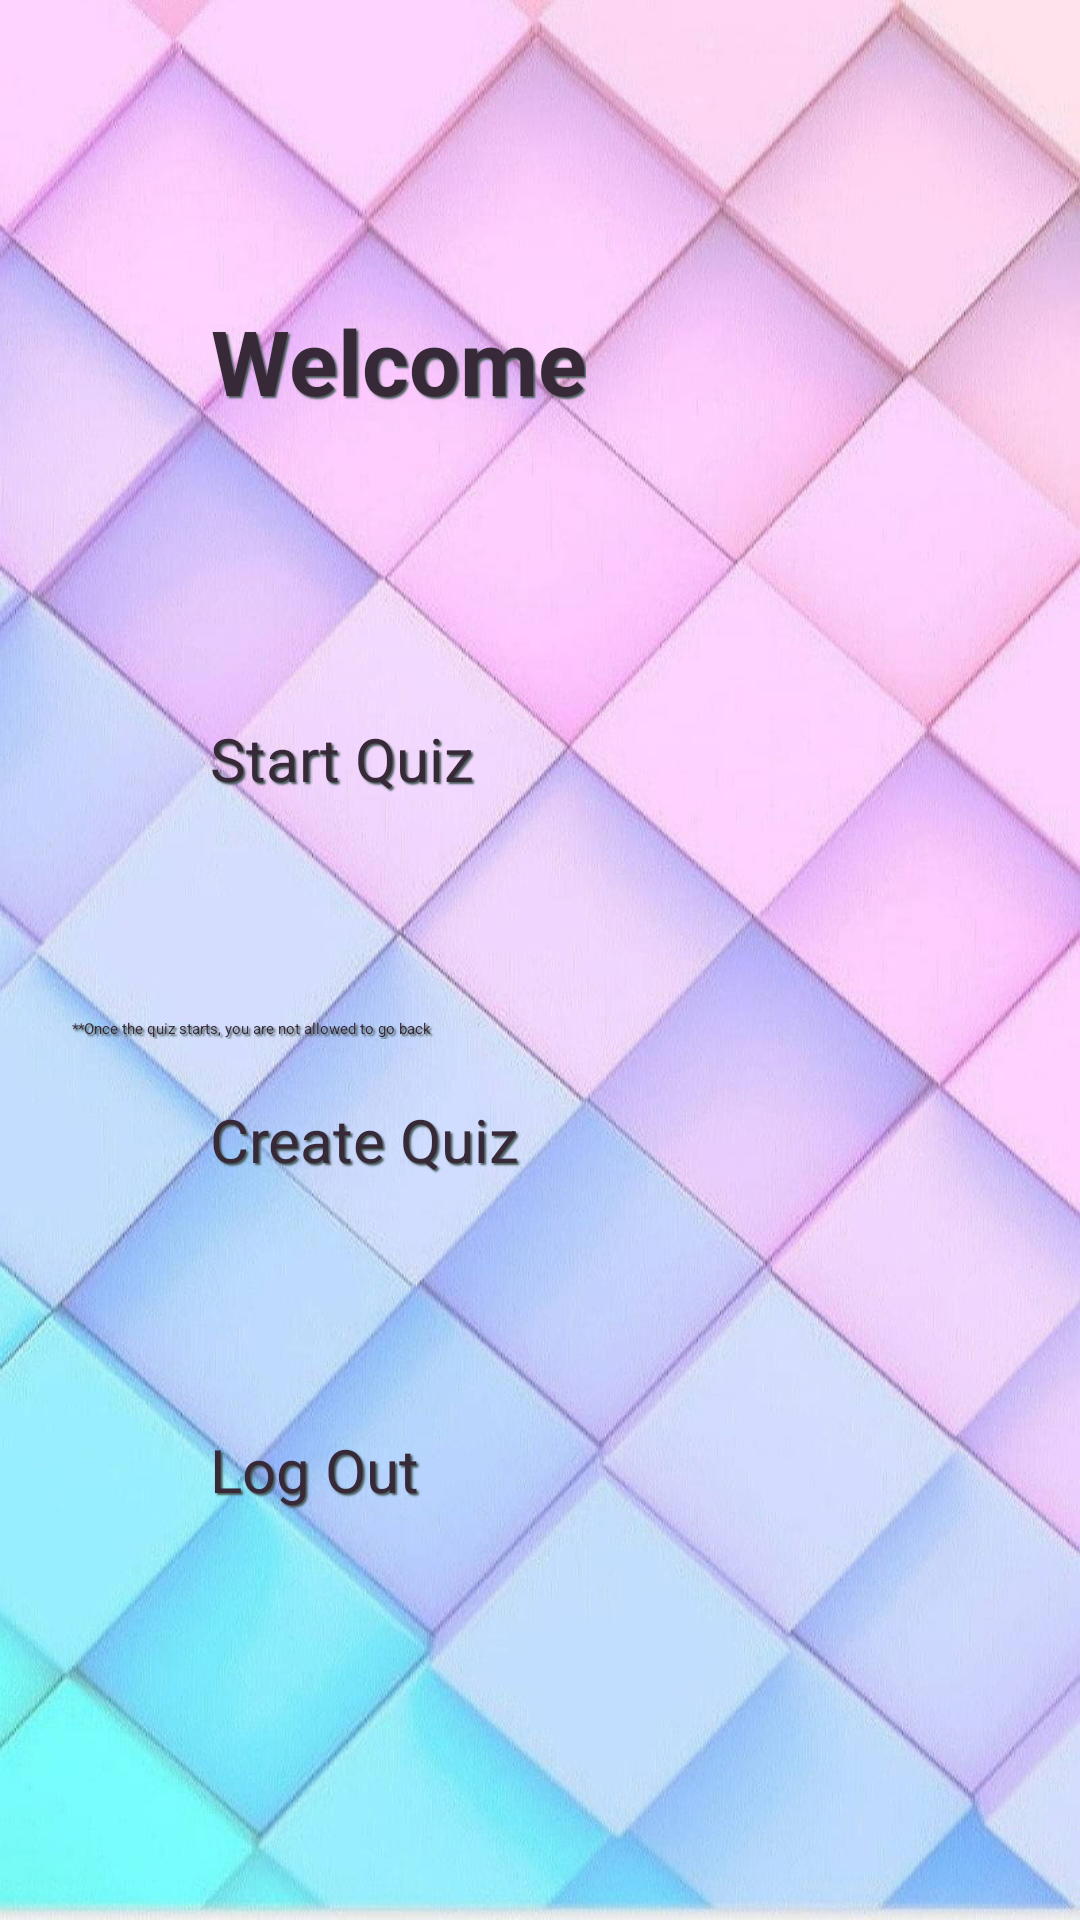

Layout XML and referenced resources for this Android screen:
<!-- AndroidManifest.xml: application theme Theme.Project -->
<!-- res/layout/activity_welcome.xml -->
<?xml version="1.0" encoding="utf-8"?>
<RelativeLayout xmlns:android="http://schemas.android.com/apk/res/android"
    android:orientation="vertical"
    android:layout_width="match_parent"
    android:background="@drawable/wall21"
    android:layout_height="match_parent">

    <TextView
        android:id="@+id/resultView"
        android:layout_width="wrap_content"
        android:layout_height="wrap_content"
        android:layout_centerVertical="true"
        android:layout_alignParentTop="true"
        android:gravity="center_horizontal"

        android:layout_marginTop="100dp"
        android:layout_alignParentLeft="true"
        android:layout_marginLeft="70dp"
        android:text="Welcome"
        android:textColor="#382938"
        android:shadowColor="#455B58"
        android:shadowDx="2"
        android:shadowDy="2"
        android:shadowRadius="1"
        android:textSize="30sp"
        android:textStyle="bold" />

    <Button
        android:textSize="20sp"
        android:id="@+id/startquiz"
        android:layout_width="150dp"
        android:layout_height="100dp"
        android:layout_below="@+id/resultView"
        android:layout_alignLeft="@+id/resultView"
        android:layout_gravity="center"
        android:layout_marginTop="99dp"
        android:background="@drawable/btn_style"

        android:textColor="#382938"
        android:shadowColor="#455B58"
        android:shadowDx="2"
        android:shadowDy="2"
        android:shadowRadius="1"
        android:text="Start Quiz" />
    <TextView
        android:layout_marginTop="0dp"
        android:id="@+id/startQuizWarning"
        android:layout_width="match_parent"
        android:layout_height="wrap_content"
        android:layout_below="@id/startquiz"
        android:text="                  **Once the quiz starts, you are not allowed to go back"
        android:textColor="#382938"
        android:shadowColor="#455B58"
        android:shadowDx="2"
        android:shadowDy="2"
        android:shadowRadius="1"/>
    <Button
        android:textSize="20sp"
        android:id="@+id/create"
        android:layout_width="150dp"
        android:layout_height="100dp"
        android:background="@drawable/btn_style"
        android:layout_below="@+id/startQuizWarning"
        android:layout_alignLeft="@+id/startquiz"
        android:textColor="#382938"
        android:shadowColor="#455B58"
        android:shadowDx="2"
        android:shadowDy="2"
        android:shadowRadius="1"
        android:layout_gravity="center"
        android:layout_marginTop="20dp"

        android:text="Create Quiz" />

    <Button
        android:textSize="20sp"
            android:id="@+id/logout"
            android:layout_width="150dp"
            android:layout_height="100dp"
            android:background="@drawable/btn_style"
            android:layout_below="@+id/create"
            android:layout_alignLeft="@+id/startquiz"
            android:textColor="#382938"
            android:shadowColor="#455B58"
            android:shadowDx="2"
            android:shadowDy="2"
            android:shadowRadius="1"
            android:layout_gravity="center"
            android:layout_marginTop="10dp"

            android:text="Log Out" />




</RelativeLayout>
<!-- resources referenced by this layout -->
<resources>
  <!-- drawable wall21: png bitmap (drawable, 104494 bytes) -->
</resources>
